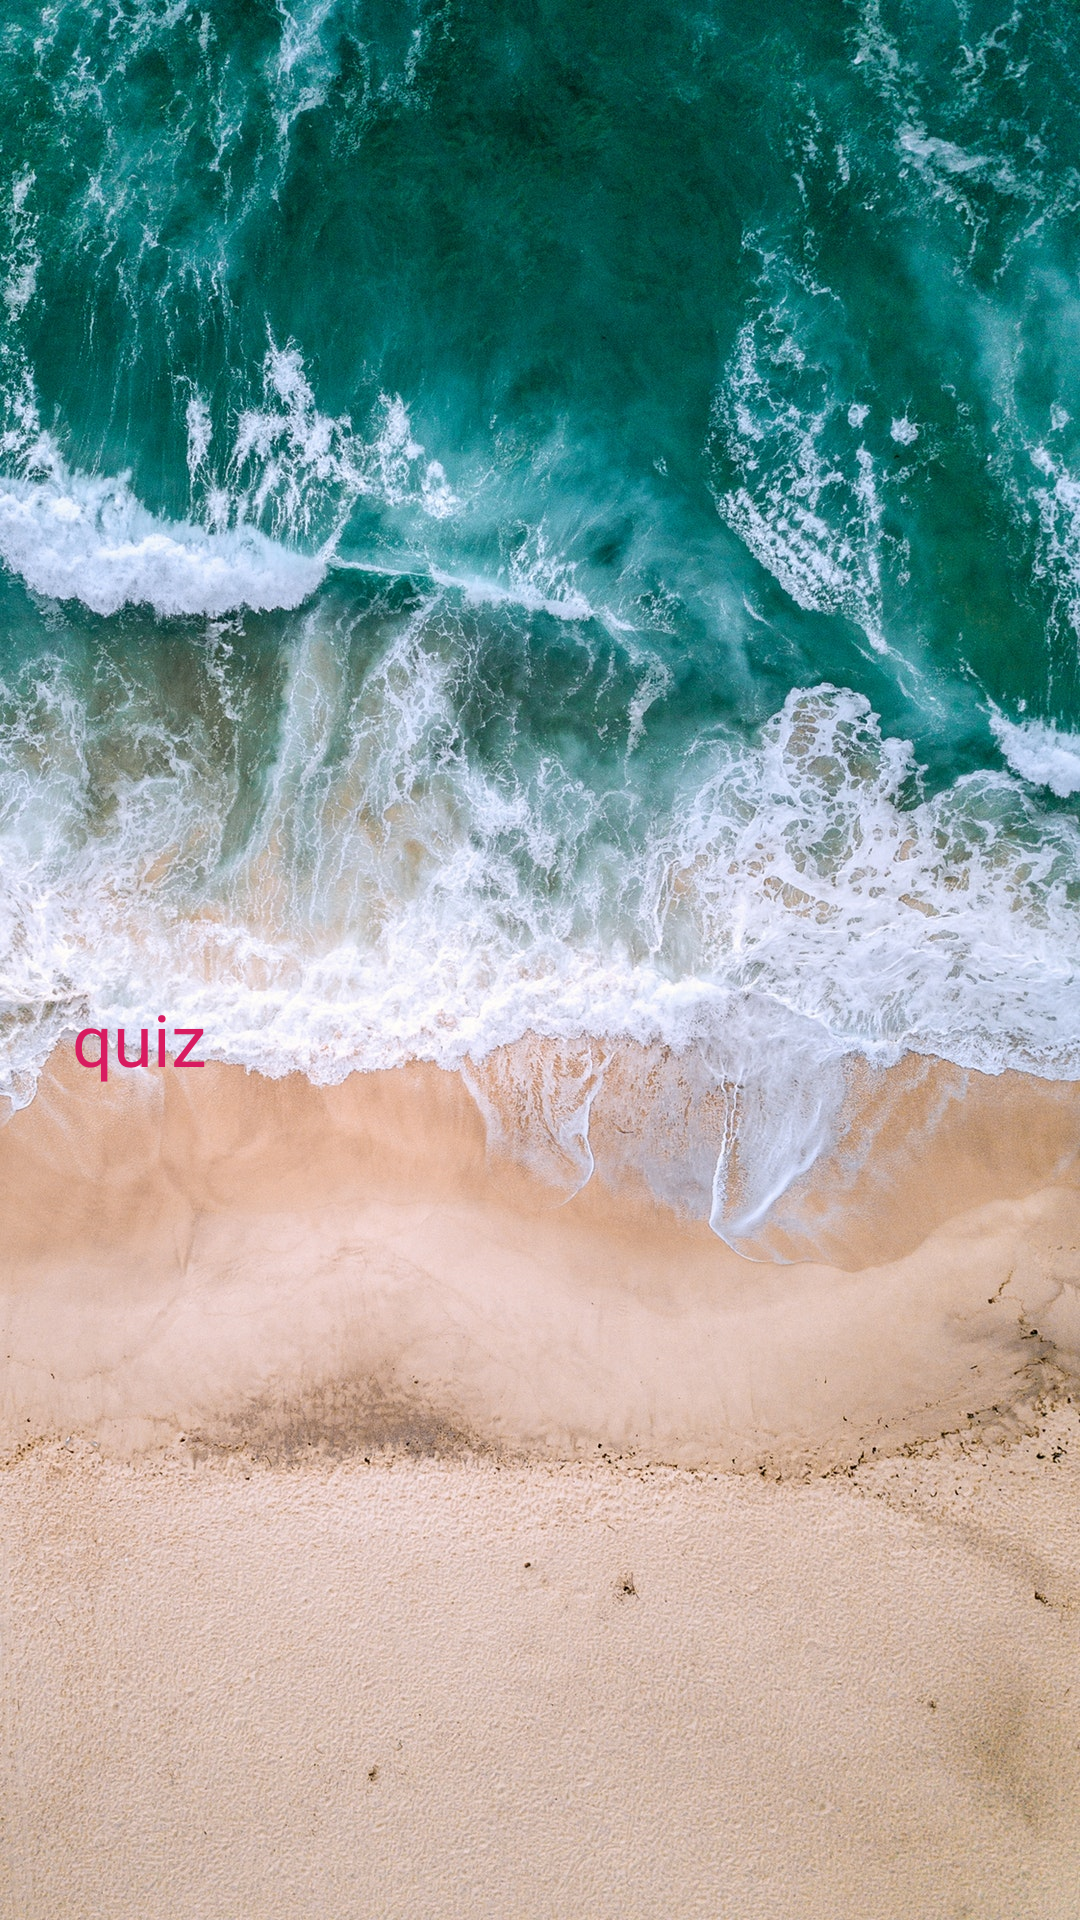

Layout XML and referenced resources for this Android screen:
<!-- AndroidManifest.xml: application theme AppTheme -->
<!-- res/layout/activity_alarm_quiz.xml -->
<?xml version="1.0" encoding="utf-8"?>
<android.support.constraint.ConstraintLayout xmlns:android="http://schemas.android.com/apk/res/android"
    xmlns:app="http://schemas.android.com/apk/res-auto"
    xmlns:tools="http://schemas.android.com/tools"
    android:layout_width="match_parent"
    android:layout_height="match_parent"
    android:background="@drawable/sea"
    tools:context=".AlarmQuiz"
    app:layout_constraintCircleRadius="10dp">

    <TextView
        android:layout_width="match_parent"
        android:layout_height="wrap_content"
        android:layout_marginStart="24dp"
        android:layout_marginLeft="24dp"
        android:layout_marginTop="330dp"
        android:layout_marginEnd="24dp"
        android:layout_marginRight="24dp"
        android:text="quiz"
        android:textColor="@color/colorAccent"
        android:textSize="24dp"
        app:layout_constraintEnd_toEndOf="parent"
        app:layout_constraintHorizontal_bias="0.0"
        app:layout_constraintStart_toStartOf="parent"
        app:layout_constraintTop_toTopOf="parent" />

</android.support.constraint.ConstraintLayout>
<!-- resources referenced by this layout -->
<resources>
  <color name="colorAccent">#D81B60</color>
  <!-- drawable sea: jpg bitmap (drawable-v24, 616580 bytes) -->
  <style name="AppTheme" parent="Theme.AppCompat.Light.NoActionBar">
          
          <item name="colorPrimary">@color/colorPrimary</item>
          <item name="colorPrimaryDark">@color/colorPrimaryDark</item>
          <item name="colorAccent">@color/colorAccent</item>
  
  
      </style>
  <color name="colorPrimary">#008577</color>
  <color name="colorPrimaryDark">#00574B</color>
</resources>
